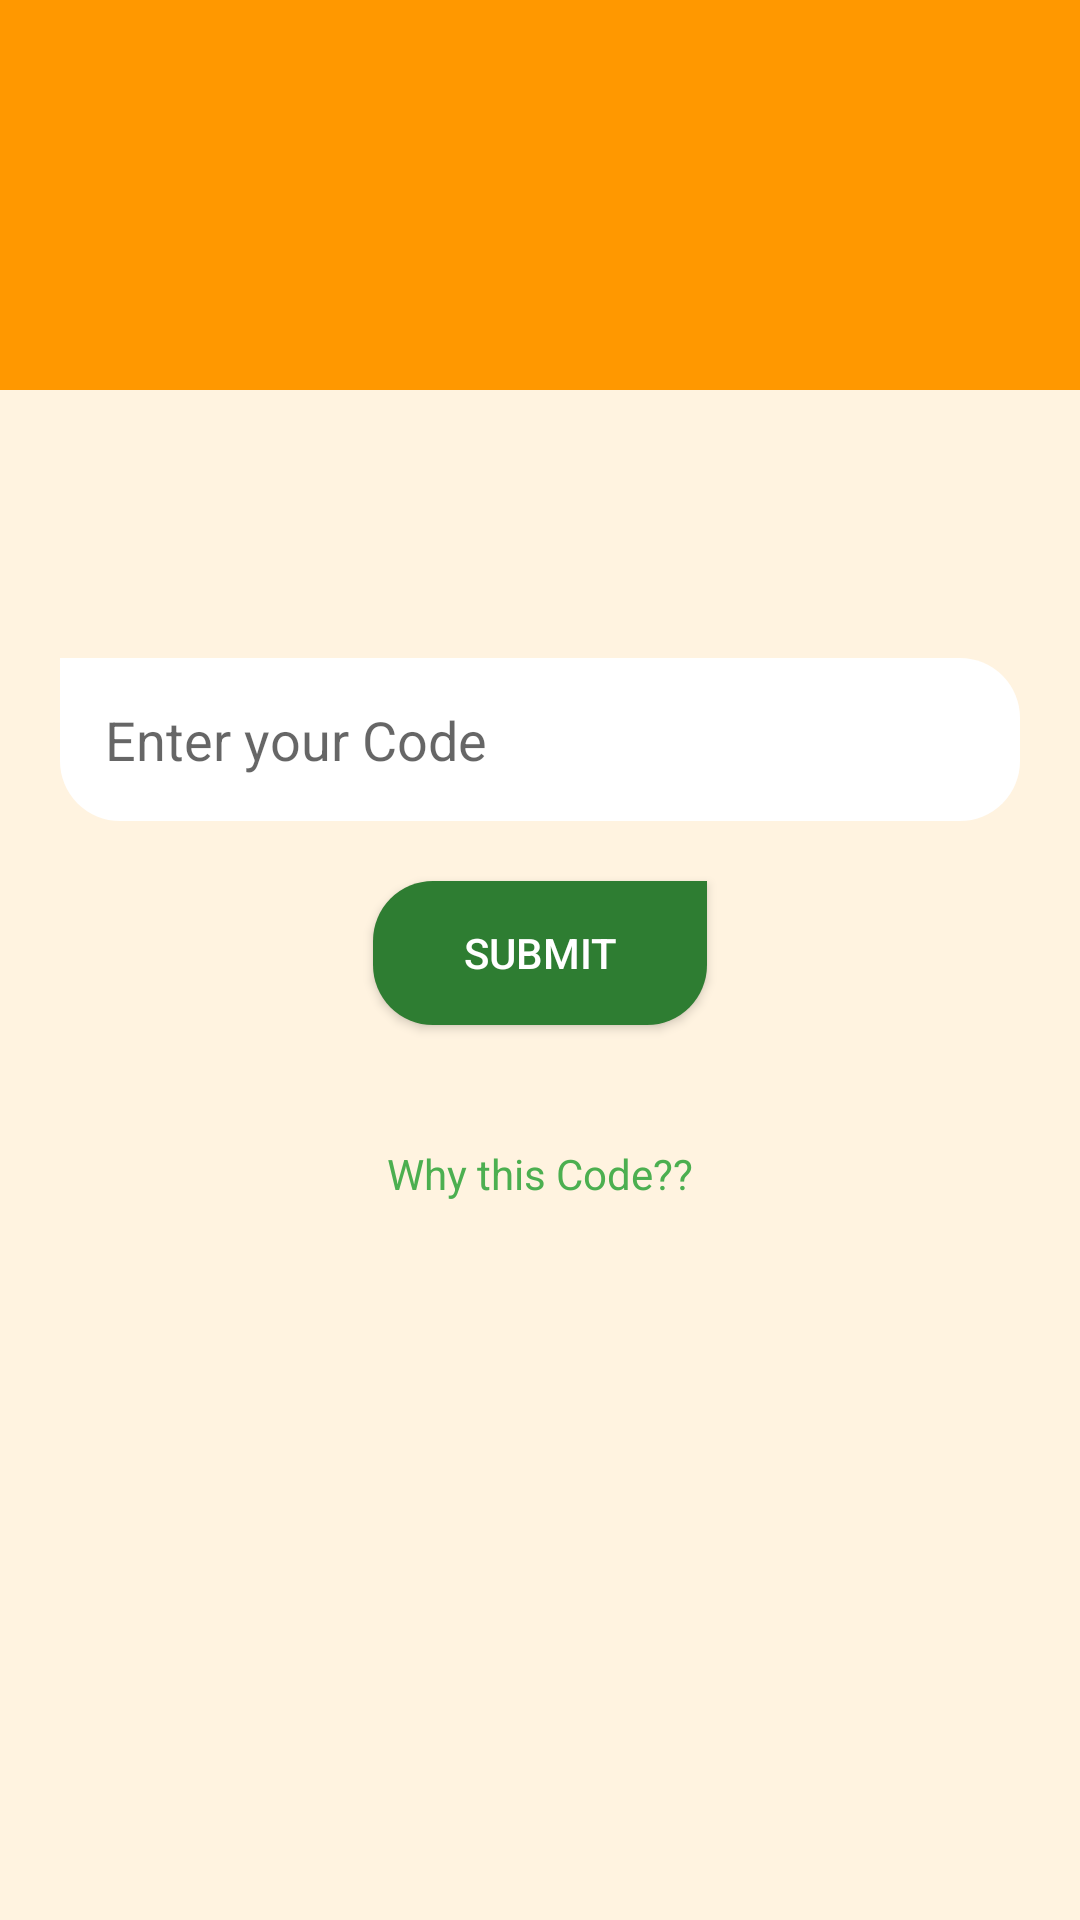

Produce the Android XML layout that renders to this screen, including the resource entries it uses.
<!-- AndroidManifest.xml: activity theme AppTheme.popUpWindow -->
<!-- res/layout/activity_robi_code.xml -->
<?xml version="1.0" encoding="utf-8"?>
<RelativeLayout xmlns:android="http://schemas.android.com/apk/res/android"
    xmlns:app="http://schemas.android.com/apk/res-auto"
    xmlns:tools="http://schemas.android.com/tools"
    android:layout_width="match_parent"
    android:layout_height="match_parent"
    android:background="@color/orange_bg_light"
    tools:context=".User.RobiCodeActivity">


    <LinearLayout
        android:layout_width="match_parent"
        android:layout_height="130dp"
        android:background="@color/orange_active">

    </LinearLayout>


    <LinearLayout
        android:layout_width="match_parent"
        android:layout_height="wrap_content"
        android:layout_centerInParent="true"
        android:layout_margin="20dp"
        android:orientation="vertical">


        <EditText
            android:id="@+id/codeeditID"
            android:layout_width="match_parent"
            android:layout_height="wrap_content"
            android:background="@drawable/bag_left"
            android:hint="Enter your Code"
            android:inputType="text"
            android:padding="15dp">

        </EditText>


        <Button
            android:id="@+id/codesubmitId"
            android:layout_width="wrap_content"
            android:layout_height="wrap_content"
            android:layout_gravity="center"
            android:layout_margin="20dp"
            android:background="@drawable/bag_right"
            android:gravity="center"
            android:paddingLeft="30dp"
            android:paddingRight="30dp"
            android:text="Submit"
            android:textColor="@color/white">

        </Button>

        <TextView
            android:id="@+id/codewhyId"
            android:layout_width="match_parent"
            android:layout_height="wrap_content"
            android:gravity="center"
            android:padding="20dp"
            android:text="Why this Code??"
            android:textColor="@color/green_active">
        </TextView>

    </LinearLayout>


</RelativeLayout>
<!-- resources referenced by this layout -->
<resources>
  <color name="green_active">#4caf50</color>
  <color name="orange_active">#ff9800</color>
  <color name="orange_bg_light">#fff3e0</color>
  <color name="white">#fff</color>
  <!-- drawable bag_left (drawable) -->
  <?xml version="1.0" encoding="utf-8"?>
  <shape xmlns:android="http://schemas.android.com/apk/res/android"
      android:shape="rectangle"
      >
  
      <corners android:radius="20dp"
          android:topLeftRadius="0dp">
  
      </corners>
      <solid android:color="#fff">
  
      </solid>
  </shape>
  <!-- drawable bag_right (drawable) -->
  <?xml version="1.0" encoding="utf-8"?>
  <shape xmlns:android="http://schemas.android.com/apk/res/android"
      android:shape="rectangle"
      >
  
      <corners android:radius="20dp"
          android:topRightRadius="0dp">
  
      </corners>
      <solid android:color="@color/colorPrimary">
  
      </solid>
  </shape>
  <style name="AppTheme.popUpWindow">
          <item name="android:windowIsTranslucent">true</item>
          <item name="android:windowCloseOnTouchOutside">true</item>
          <item name="android:backgroundDimEnabled">true</item>
      </style>
  <color name="colorPrimary">#2e7d32</color>
</resources>
